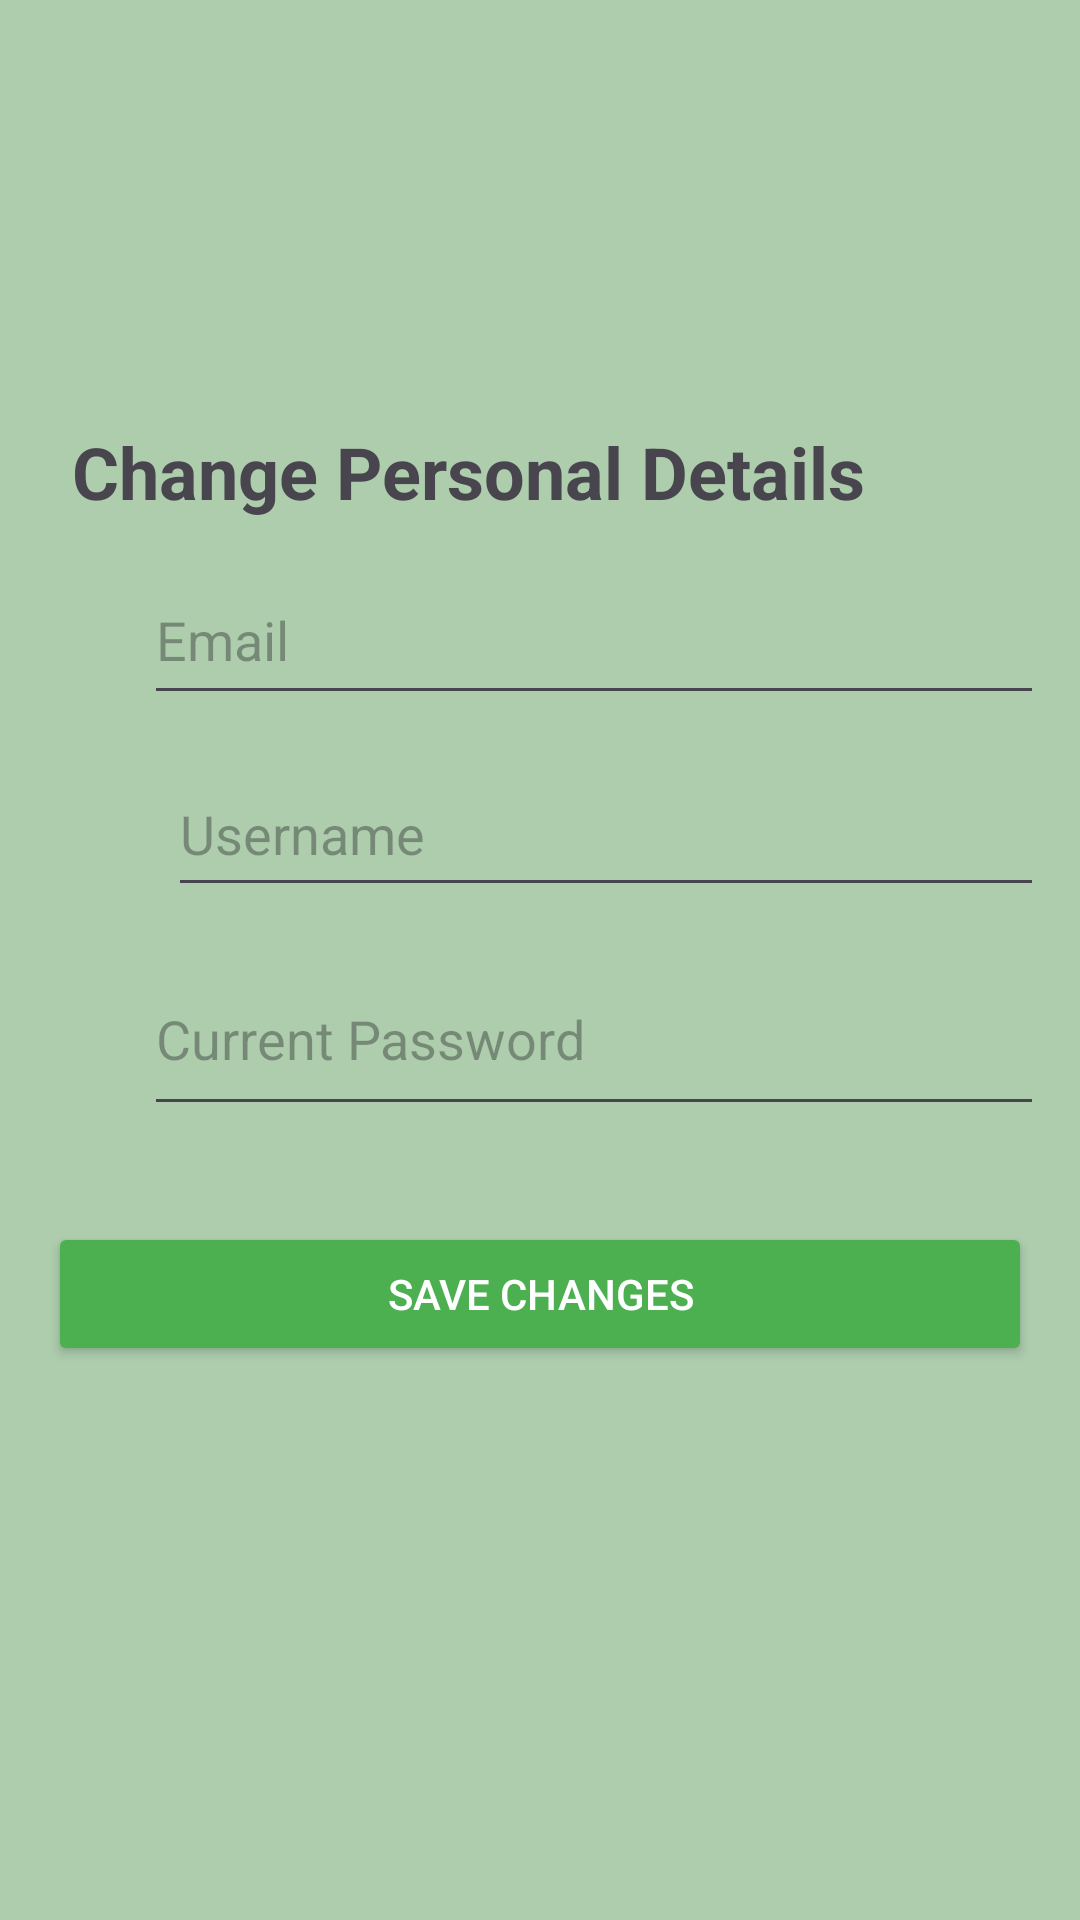

Here is an Android app screen rendered from its layout file. Give the layout XML and the strings, colors and styles it references.
<!-- AndroidManifest.xml: application theme Theme.FitProPlus_Final -->
<!-- res/layout/activity_change_personal_details.xml -->
<?xml version="1.0" encoding="utf-8"?>
<androidx.constraintlayout.widget.ConstraintLayout xmlns:android="http://schemas.android.com/apk/res/android"
    xmlns:app="http://schemas.android.com/apk/res-auto"
    xmlns:tools="http://schemas.android.com/tools"
    android:layout_width="match_parent"
    android:layout_height="match_parent"
    android:background="#ADCDAD"
    android:padding="16dp"
    tools:context=".ChangePersonalDetailsActivity">

    <ImageButton
        android:id="@+id/backButton"
        android:layout_width="52dp"
        android:layout_height="69dp"
        android:layout_marginStart="16dp"
        android:layout_marginTop="16dp"
        android:background="@null"
        android:contentDescription="Back"
        android:src="@drawable/ic_back_arrow"
        app:layout_constraintStart_toStartOf="parent"
        app:layout_constraintTop_toTopOf="parent" />


    <TextView
        android:id="@+id/headingTextView"
        android:layout_width="wrap_content"
        android:layout_height="wrap_content"
        android:layout_marginStart="8dp"
        android:layout_marginTop="40dp"
        android:text="Change Personal Details"
        android:textSize="24sp"
        android:textStyle="bold"
        app:layout_constraintStart_toStartOf="parent"
        app:layout_constraintTop_toBottomOf="@id/backButton" />

    <com.google.android.material.textfield.TextInputLayout
        android:layout_width="match_parent"
        android:layout_height="wrap_content"
        android:layout_marginStart="16dp"
        android:layout_marginTop="16dp"
        android:layout_marginEnd="16dp"
        app:layout_constraintEnd_toEndOf="parent"
        app:layout_constraintStart_toStartOf="parent"
        app:layout_constraintTop_toBottomOf="@id/emailEditText">

    </com.google.android.material.textfield.TextInputLayout>

    <Button
        android:id="@+id/saveButton"
        android:layout_width="match_parent"
        android:layout_height="wrap_content"
        android:layout_marginTop="32dp"
        android:backgroundTint="@color/primary"
        android:text="Save Changes"
        android:textColor="@android:color/white"
        app:layout_constraintTop_toBottomOf="@id/passwordEditText" />

    <com.google.android.material.textfield.TextInputEditText
        android:id="@+id/passwordEditText"
        android:layout_width="366dp"
        android:layout_height="61dp"
        android:layout_marginStart="32dp"
        android:layout_marginTop="12dp"
        android:hint="Current Password"
        android:inputType="textPassword"
        app:layout_constraintStart_toStartOf="parent"
        app:layout_constraintTop_toBottomOf="@+id/usernameEditText" />

    <com.google.android.material.textfield.TextInputEditText
        android:id="@+id/emailEditText"
        android:layout_width="359dp"
        android:layout_height="53dp"
        android:layout_marginStart="32dp"
        android:layout_marginTop="12dp"
        android:hint="Email"
        android:inputType="textEmailAddress"
        app:layout_constraintStart_toStartOf="parent"
        app:layout_constraintTop_toBottomOf="@+id/headingTextView" />

    <com.google.android.material.textfield.TextInputEditText
        android:id="@+id/usernameEditText"
        android:layout_width="353dp"
        android:layout_height="52dp"
        android:layout_marginStart="40dp"
        android:layout_marginTop="12dp"
        android:hint="Username"
        android:inputType="text"
        app:layout_constraintStart_toStartOf="parent"
        app:layout_constraintTop_toBottomOf="@+id/emailEditText" />

</androidx.constraintlayout.widget.ConstraintLayout>
<!-- resources referenced by this layout -->
<resources>
  <color name="primary">#4CAF50</color>
  <style name="Theme.FitProPlus_Final" parent="Base.Theme.FitProPlus_Final" />
  <style name="Base.Theme.FitProPlus_Final" parent="Theme.Material3.DayNight.NoActionBar">
          
          
      </style>
</resources>
